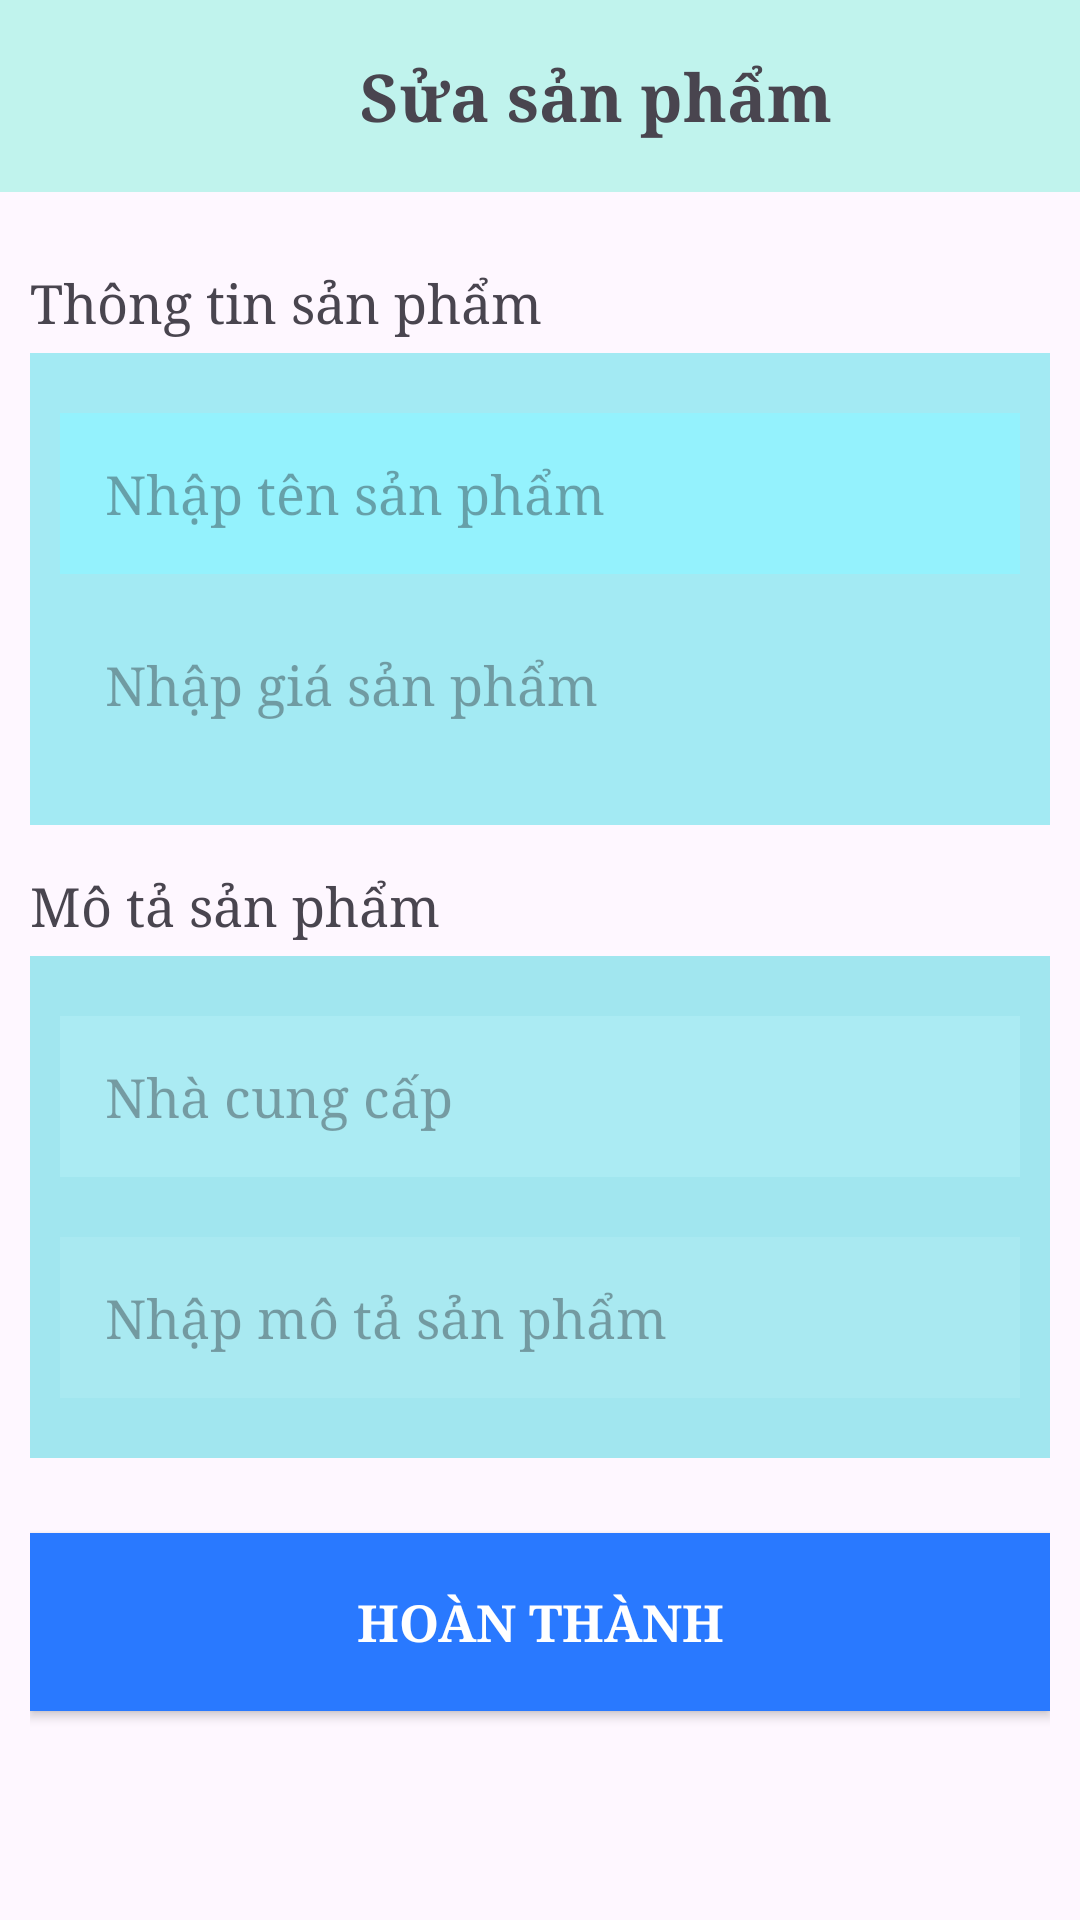

Produce the Android XML layout that renders to this screen, including the resource entries it uses.
<!-- AndroidManifest.xml: application theme Theme.DuAn1HT -->
<!-- res/layout/activity_sua_san_pham.xml -->
<?xml version="1.0" encoding="utf-8"?>
<androidx.core.widget.NestedScrollView xmlns:android="http://schemas.android.com/apk/res/android"
    xmlns:app="http://schemas.android.com/apk/res-auto"
    xmlns:tools="http://schemas.android.com/tools"
    android:layout_width="match_parent"
    android:layout_height="match_parent"
    tools:context=".SuaSanPhamActivity">

    <LinearLayout
        android:layout_width="match_parent"
        android:layout_height="match_parent"
        android:orientation="vertical">
        <androidx.appcompat.widget.Toolbar
            android:layout_width="match_parent"
            android:layout_height="wrap_content"
            android:background="#C0F3ED">

            <ImageView
                android:layout_width="30dp"
                android:layout_height="30dp"
                android:id="@+id/ivBackSuaSp"
                android:src="@drawable/ic_back"/>

            <TextView
                android:layout_width="wrap_content"
                android:layout_height="wrap_content"
                android:text="Sửa sản phẩm"
                android:textSize="22dp"
                android:textStyle="bold"
                android:fontFamily="serif"
                android:layout_marginLeft="90dp"/>
        </androidx.appcompat.widget.Toolbar>

        <LinearLayout
            android:layout_width="match_parent"
            android:layout_height="match_parent"
            android:orientation="vertical"
            android:padding="10dp">

            <TextView
                android:layout_width="wrap_content"
                android:layout_height="wrap_content"
                android:text="Thông tin sản phẩm"
                android:textSize="18dp"
                android:fontFamily="serif"
                android:layout_marginTop="15dp"
                android:layout_marginBottom="5dp"/>


            <LinearLayout
                android:layout_width="match_parent"
                android:layout_height="wrap_content"
                android:orientation="vertical"
                android:background="#A3EAF3"
                android:paddingTop="10dp"
                android:paddingEnd="10dp"
                android:paddingStart="10dp"
                android:paddingBottom="20dp">

                <EditText
                    android:id="@+id/edtSuaTenSp"
                    android:layout_width="match_parent"
                    android:layout_height="wrap_content"
                    android:background="#94F2FD"
                    android:padding="15dp"
                    android:textColor="@color/black"
                    android:fontFamily="serif"
                    android:layout_marginTop="10dp"
                    android:hint="Nhập tên sản phẩm"/>
                <EditText
                    android:id="@+id/edtSuaGiaSp"
                    android:layout_width="match_parent"
                    android:layout_height="wrap_content"
                    android:background="#A3EAF3"                    android:padding="15dp"
                    android:textColor="@color/black"
                    android:fontFamily="serif"
                    android:layout_marginTop="10dp"
                    android:hint="Nhập giá sản phẩm"
                    android:inputType="number"/>

            </LinearLayout>


            <TextView
                android:layout_width="wrap_content"
                android:layout_height="wrap_content"
                android:text="Mô tả sản phẩm"
                android:textSize="18dp"
                android:fontFamily="serif"
                android:layout_marginTop="15dp"
                android:layout_marginBottom="5dp"
                />

            <LinearLayout
                android:layout_width="match_parent"
                android:layout_height="wrap_content"
                android:orientation="vertical"
                android:background="#A1E6EF"
                android:paddingTop="10dp"
                android:paddingEnd="10dp"
                android:paddingStart="10dp"
                android:paddingBottom="20dp"
                >

                <EditText
                    android:id="@+id/edtSuaNhaCungCap"
                    android:layout_width="match_parent"
                    android:layout_height="wrap_content"
                    android:background="#ABEBF3"
                    android:padding="15dp"
                    android:hint="Nhà cung cấp"
                    android:textColor="@color/black"
                    android:fontFamily="serif"
                    android:layout_marginTop="10dp"/>

                <Spinner
                    android:id="@+id/spnCategorySuaSp"
                    android:layout_width="match_parent"
                    android:layout_height="wrap_content"
                    android:layout_marginTop="10dp"
                    android:background="#A3E7EF"
                    />


                <EditText
                    android:id="@+id/edtSuaMoTa"
                    android:layout_width="match_parent"
                    android:layout_height="wrap_content"
                    android:background="#A9E9F1"
                    android:padding="15dp"
                    android:hint="Nhập mô tả sản phẩm"
                    android:textColor="@color/black"
                    android:fontFamily="serif"
                    android:layout_marginTop="10dp"/>


            </LinearLayout>

            <androidx.appcompat.widget.AppCompatButton
                android:id="@+id/btnSuaSp"
                android:layout_width="match_parent"
                android:layout_height="wrap_content"
                android:layout_marginTop="25dp"
                android:layout_marginBottom="20dp"
                android:background="#2979FF"
                android:fontFamily="serif"
                android:text="Hoàn thành"
                android:padding="18dp"
                android:textColor="@color/white"
                android:textSize="17dp"
                android:textStyle="bold" />


        </LinearLayout>
    </LinearLayout>

</androidx.core.widget.NestedScrollView>
<!-- resources referenced by this layout -->
<resources>
  <style name="Theme.DuAn1HT" parent="Base.Theme.DuAn1HT" />
  <style name="Base.Theme.DuAn1HT" parent="Theme.Material3.DayNight.NoActionBar">
          
          
      </style>
  <!-- not gathered from this repository: default colours our renderer supplied (Android Studio template values) -->
  <color name="black">#FF000000</color>
  <color name="white">#FFFFFFFF</color>
</resources>
